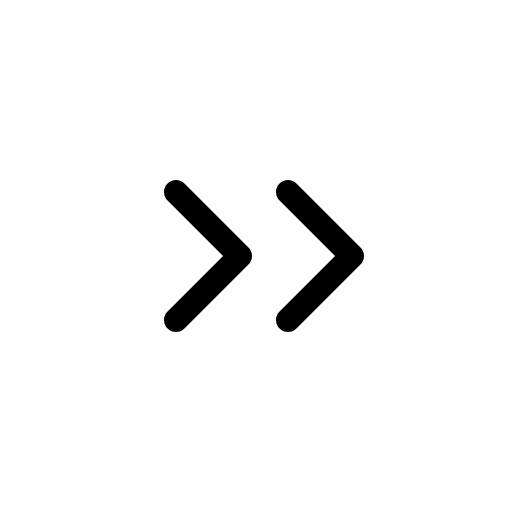
t = 0.00 s
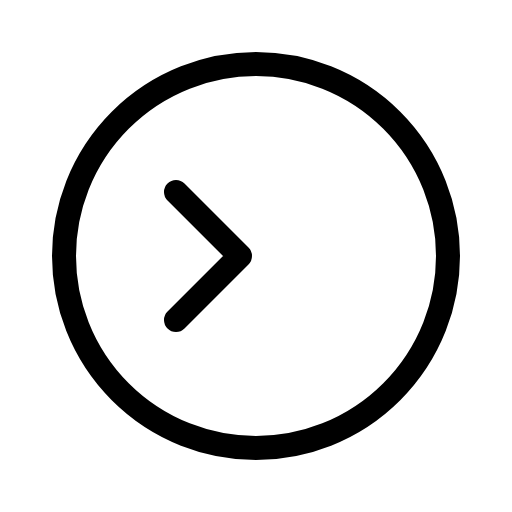
t = 0.60 s
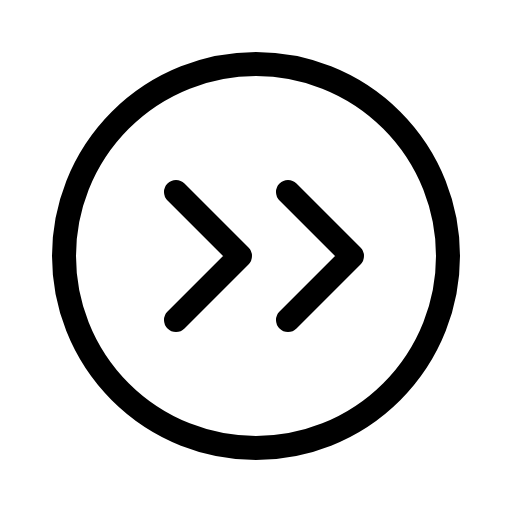
t = 1.35 s
t = 1.73 s: frame unchanged from t = 1.35 s, image omitted
t = 2.48 s: frame unchanged from t = 1.35 s, image omitted
t = 2.85 s: frame unchanged from t = 1.35 s, image omitted

The animated SVG that drew these frames (rendered in a browser with its animation timeline set to each time). Animation: 1 CSS @keyframes rule; one cycle of 3.60 s, repeats indefinitely.

<svg xmlns="http://www.w3.org/2000/svg" viewBox="0 0 256 256">
  <style>
    .draw-line {
      stroke-dasharray: 2000;
      stroke-dashoffset: 0;
    }
    svg:hover .draw-line {
      animation: phosphor-draw-in 3s ease-in-out infinite alternate;
    }
    @keyframes phosphor-draw-in {
      0%   { stroke-dashoffset: 2000; }
      50%  { stroke-dashoffset: 0; }
      100% { stroke-dashoffset: 0; }
    }
  </style><rect width="256" height="256" fill="none"/><circle cx="128" cy="128" r="96" fill="none" stroke="currentColor" stroke-linecap="round" stroke-linejoin="round" stroke-width="12" class="draw-line" pathLength="1" style="animation-delay: 0s"/><polyline points="88 160 120 128 88 96" fill="none" stroke="currentColor" stroke-linecap="round" stroke-linejoin="round" stroke-width="12" class="draw-line" pathLength="1" style="animation-delay: 0.3s"/><polyline points="144 160 176 128 144 96" fill="none" stroke="currentColor" stroke-linecap="round" stroke-linejoin="round" stroke-width="12" class="draw-line" pathLength="1" style="animation-delay: 0.6s"/></svg>
